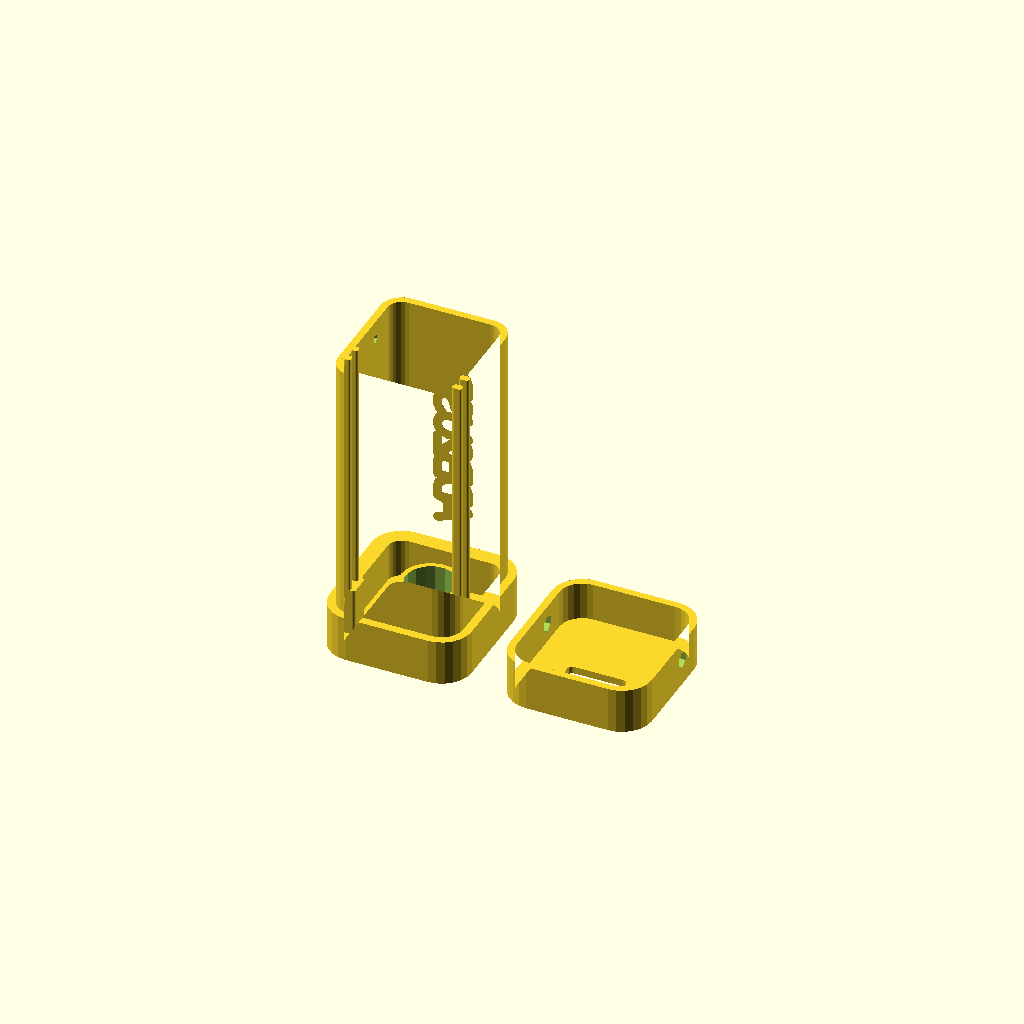
Cell 1: rendered with the file's own defaults.
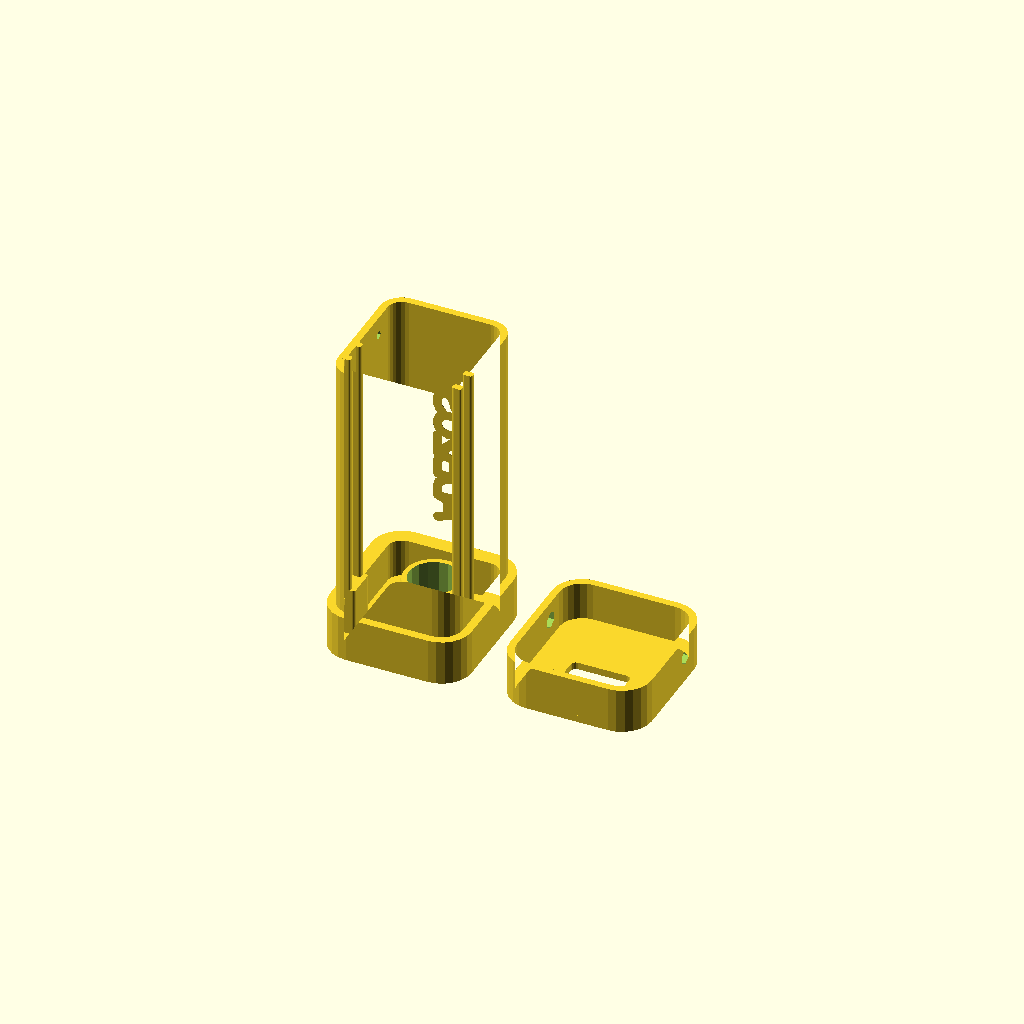
Cell 2 — pcbThickness set to 3.1, the other parameters unchanged.
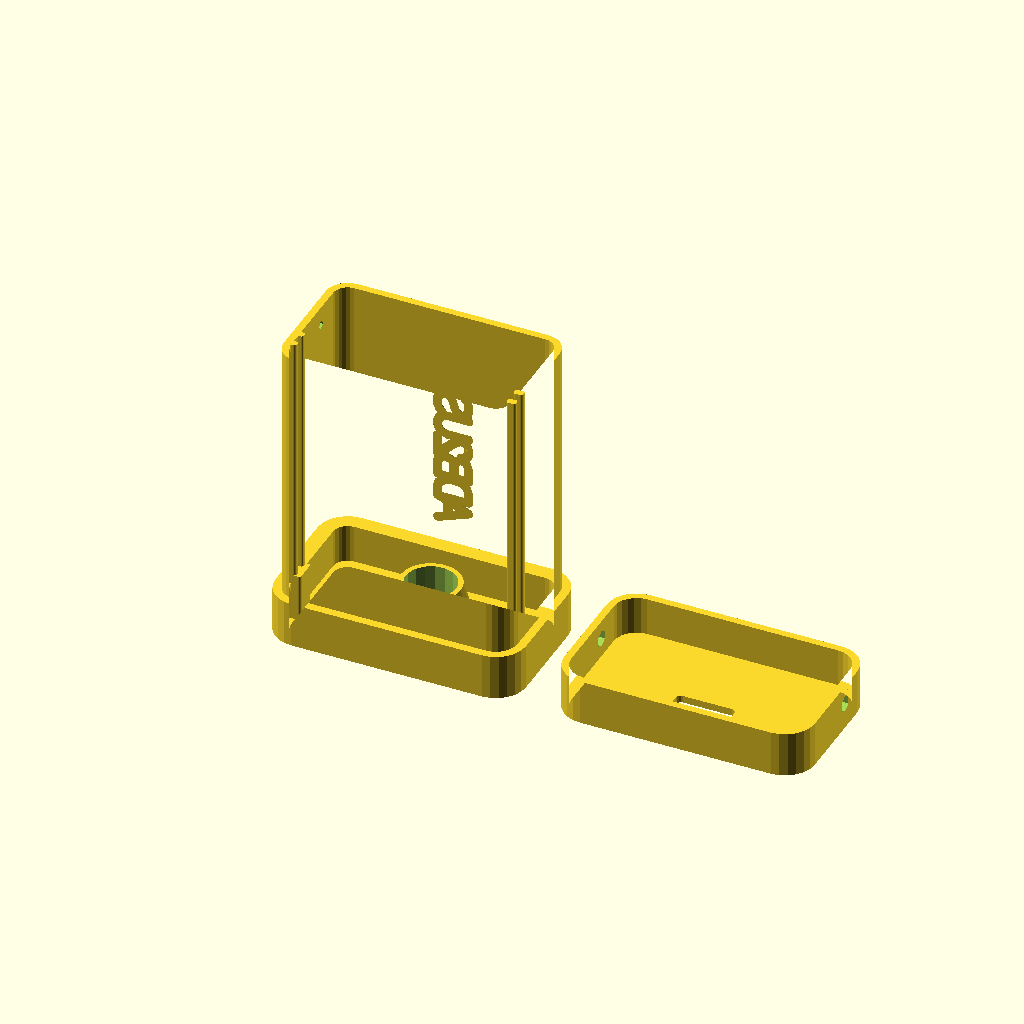
Cell 3: pcbWidth = 45.4 (everything else at default).
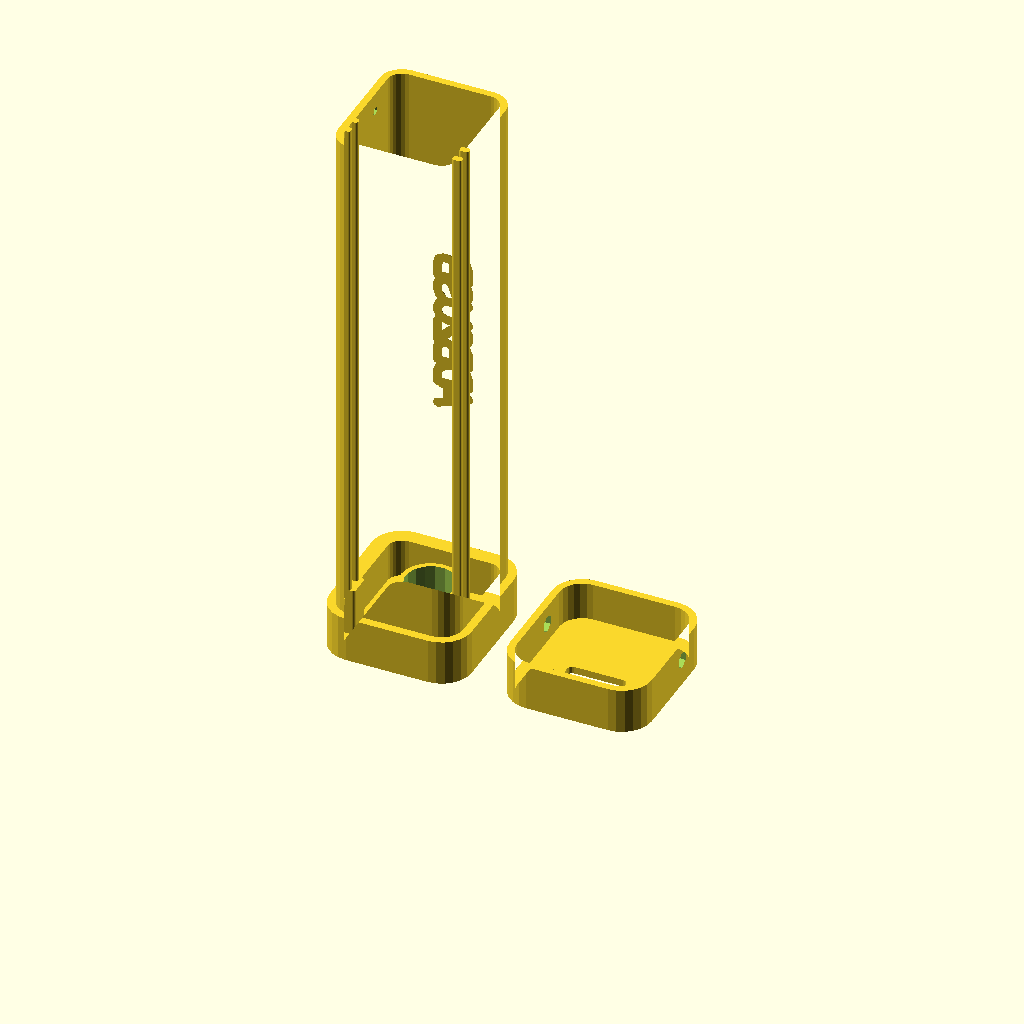
Cell 4: pcbLength = 105.6 (everything else at default).
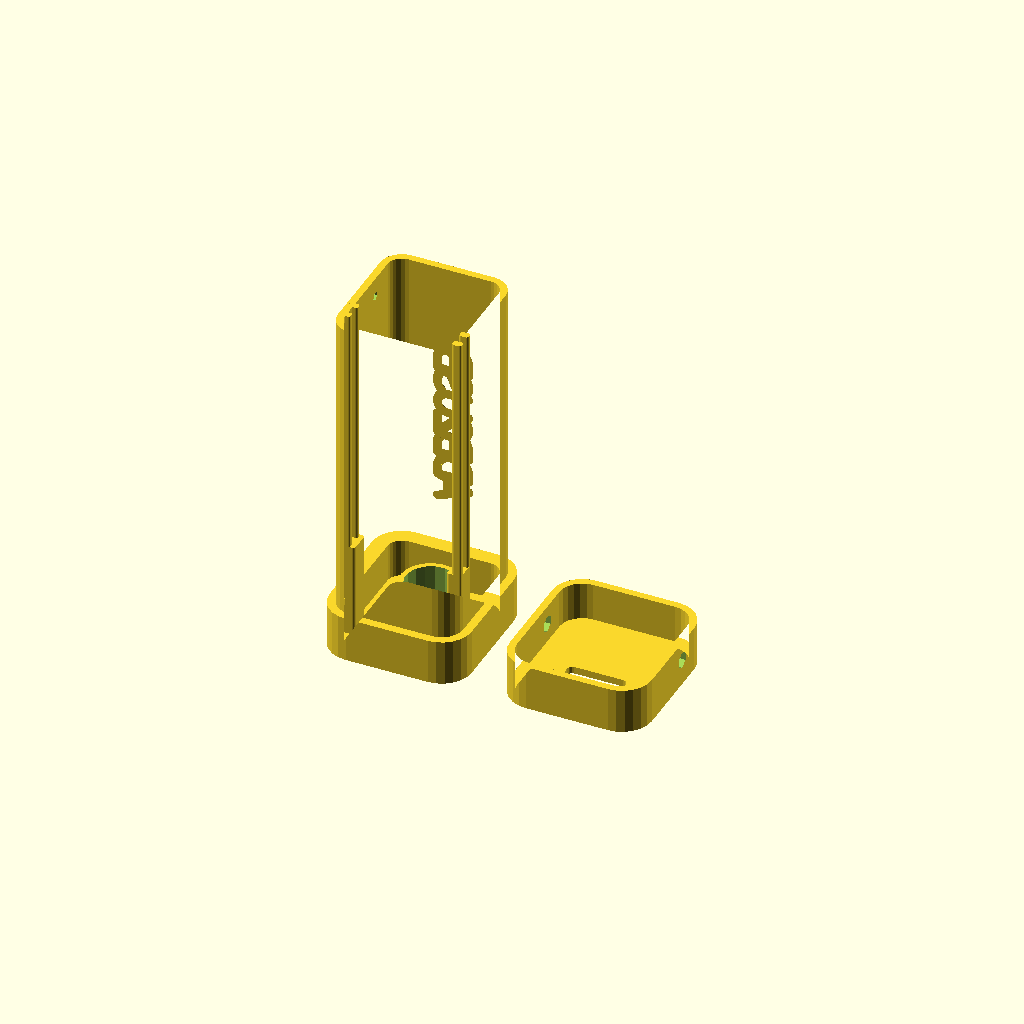
Cell 5 — pcbLengthExtra set to 20, the other parameters unchanged.
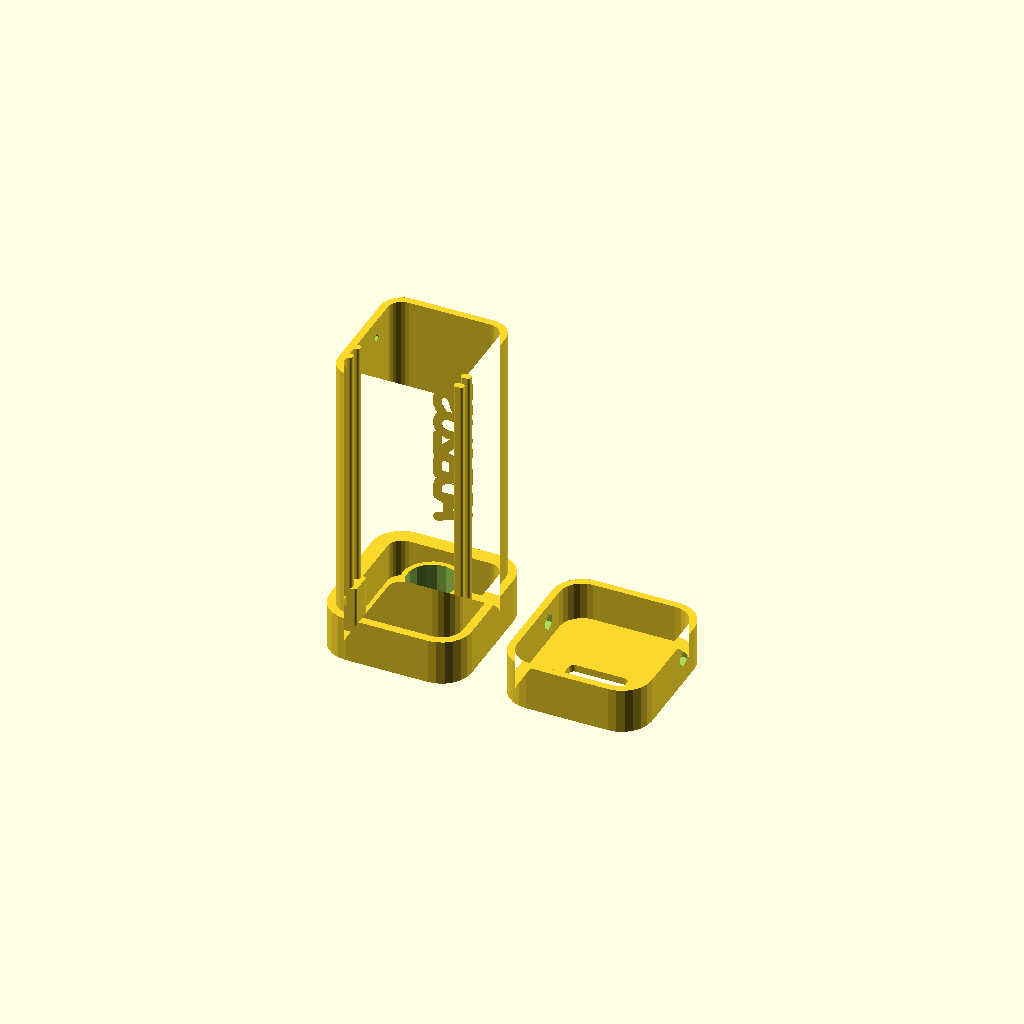
Cell 6: the same model with pcbMinOffsetFromBase = 5.2.
One fixed orthographic camera (rotation 55°, 0°, 25°; colour scheme Cornfield) for every cell.
OpenSCAD source file bluepilldinbox.scad:
// TODO: fix PCBTOP

use <roundedSquare.scad>;
use <hershey.scad>;

pcbThickness = 1.55;
pcbWidth = 22.7;
pcbLength = 52.8;
pcbLengthExtra = 10;
pcbMinOffsetFromBase = 2.6;
pcbLengthTolerance = 0.2;

innerRadius = 3;

railThickness = 1.4;
railWidth = 1.5;
railRounding = 0.5;

pcbWidthTolerance = 0.25;
pcbThicknessTolerance = 0.15;

lidTolerance = 0.25;

lidOverlap = 8;

wallThickness = 1.5;

boxHeight = 25;

usbHoleWidth = 12.25;
usbHoleHeight = 6.75;
usbHoleRounding = 1;
usbHoleCenterOffsetFromPCBTop = 1.4;

dinHoleDiameter = 10; 
dinHoleDepth = 8;
dinHoleWallThin = 1;
dinHoleWallThick = 3;
dinHoleTolerance = 0.27;
dinHoleBottomOffsetFromPCBTop = 5;

screwHoleDiameterTight = 1.75;
screwHoleDiameterLoose = 3.5;

label = "ADB2USB";
labelFontSize = 6.5;

boxInnerWidth = pcbWidth+2*pcbWidthTolerance;

module baseProfile(extra=0) {
    roundedSquare([boxInnerWidth+2*extra,boxHeight+2*extra],radius=innerRadius+extra,center=true,$fn=24);
}

nudge = 0.01;

extraBoxOuter = wallThickness;
extraLidInner = extraBoxOuter+lidTolerance;
extraLidOuter = extraLidInner+wallThickness;

railBottom = -boxHeight/2+max(-pcbThicknessTolerance-railThickness+pcbMinOffsetFromBase,innerRadius);
pcbTop = railBottom+railThickness+2*pcbThicknessTolerance+pcbThickness;

module leftRail(extra=0) {
    translate([-boxInnerWidth/2-1,0]) {
       roundedSquare([railRounding+railWidth+extra,railThickness],radius=railRounding);
       translate([0,2*pcbThicknessTolerance+pcbThickness+railThickness])
       roundedSquare([railRounding+railWidth+extra,railThickness],radius=railRounding);
   }   
}

dinHoleY = pcbTop + dinHoleBottomOffsetFromPCBTop + (dinHoleDiameter+2*dinHoleTolerance)/2;
length = wallThickness+pcbLength+pcbLengthExtra+2*pcbLengthTolerance;

module basicBox() {
    linear_extrude(height=wallThickness) {  
            baseProfile(extraBoxOuter);
    }
    linear_extrude(height=length) difference() {
            baseProfile(extraBoxOuter);
            baseProfile(0);
        }
    linear_extrude(height=wallThickness+lidOverlap) difference() {
            baseProfile(extraLidOuter);
            baseProfile(0);
        }
    linear_extrude(height=wallThickness+pcbLength+2*pcbLengthTolerance+pcbLengthExtra) {
        translate([0,railBottom]) {
            leftRail();
            mirror([1,0]) leftRail();
        }
    }

    linear_extrude(height=wallThickness+pcbLengthExtra) {
        translate([0,railBottom]) {
            hull() leftRail(1);
            mirror([1,0]) hull() leftRail(1);
        }
    }
    translate([0,dinHoleY,0]) cylinder(d1=dinHoleDiameter+2*dinHoleTolerance+2*dinHoleWallThick,d2=dinHoleDiameter+2*dinHoleTolerance+2*dinHoleWallThin,h=dinHoleDepth);
}

module screwHoleRight(z,d) {
    translate([boxInnerWidth/2-nudge,dinHoleY,z]) rotate([0,90,0]) cylinder(d=d,h=extraLidOuter+2*nudge);
}

module label() {
    if (label != "") 
        rotate([0,0,90])
        rotate([0,90,0])
        rotate([0,0,180])
    drawHersheyText(label, font="Sans", valign="center", halign="center", size=labelFontSize,extraSpacing=-1.5) cylinder(d1=2,d2=0.5,h=1,$fn=8);
}

module box() {
    difference() {
        basicBox();
        screwHoleRight(length-lidOverlap/2,screwHoleDiameterTight);
        mirror([1,0,0]) screwHoleRight(length-lidOverlap/2,screwHoleDiameterTight);
            translate([0,dinHoleY,-nudge]) cylinder(d=dinHoleDiameter+2*dinHoleTolerance,h=dinHoleDepth+2*nudge);
    }
    translate([0,boxHeight/2+extraBoxOuter,length/2]) label();
}

module lid() {
    
    difference() {
        union() {
                linear_extrude(height=wallThickness) {
            difference() {
                baseProfile(extraLidOuter);    
            translate([0,pcbTop+usbHoleCenterOffsetFromPCBTop]) roundedSquare([usbHoleWidth,usbHoleHeight],radius=usbHoleRounding,center=true);
            }
                }linear_extrude(height=wallThickness+lidOverlap) difference() {
                baseProfile(extraLidOuter);
                baseProfile(extraLidInner);
            }
        }
        screwHoleRight(wallThickness+lidOverlap/2,screwHoleDiameterLoose);
            mirror([1,0,0]) screwHoleRight(wallThickness+lidOverlap/2,screwHoleDiameterLoose);
    }
    
        
}

box();
translate([pcbWidth+15,0,0]) lid();
Customizer parameters (derived from the source; name, type, default, range or options):
pcbThickness: number, default 1.55
pcbWidth: number, default 22.7
pcbLength: number, default 52.8
pcbLengthExtra: number, default 10
pcbMinOffsetFromBase: number, default 2.6
pcbLengthTolerance: number, default 0.2
innerRadius: number, default 3
railThickness: number, default 1.4
railWidth: number, default 1.5
railRounding: number, default 0.5
pcbWidthTolerance: number, default 0.25
pcbThicknessTolerance: number, default 0.15
lidTolerance: number, default 0.25
lidOverlap: number, default 8
wallThickness: number, default 1.5
boxHeight: number, default 25
usbHoleWidth: number, default 12.25
usbHoleHeight: number, default 6.75
usbHoleRounding: number, default 1
usbHoleCenterOffsetFromPCBTop: number, default 1.4
dinHoleDiameter: number, default 10
dinHoleDepth: number, default 8
dinHoleWallThin: number, default 1
dinHoleWallThick: number, default 3
dinHoleTolerance: number, default 0.27
dinHoleBottomOffsetFromPCBTop: number, default 5
screwHoleDiameterTight: number, default 1.75
screwHoleDiameterLoose: number, default 3.5
label: string, default "ADB2USB"
labelFontSize: number, default 6.5
